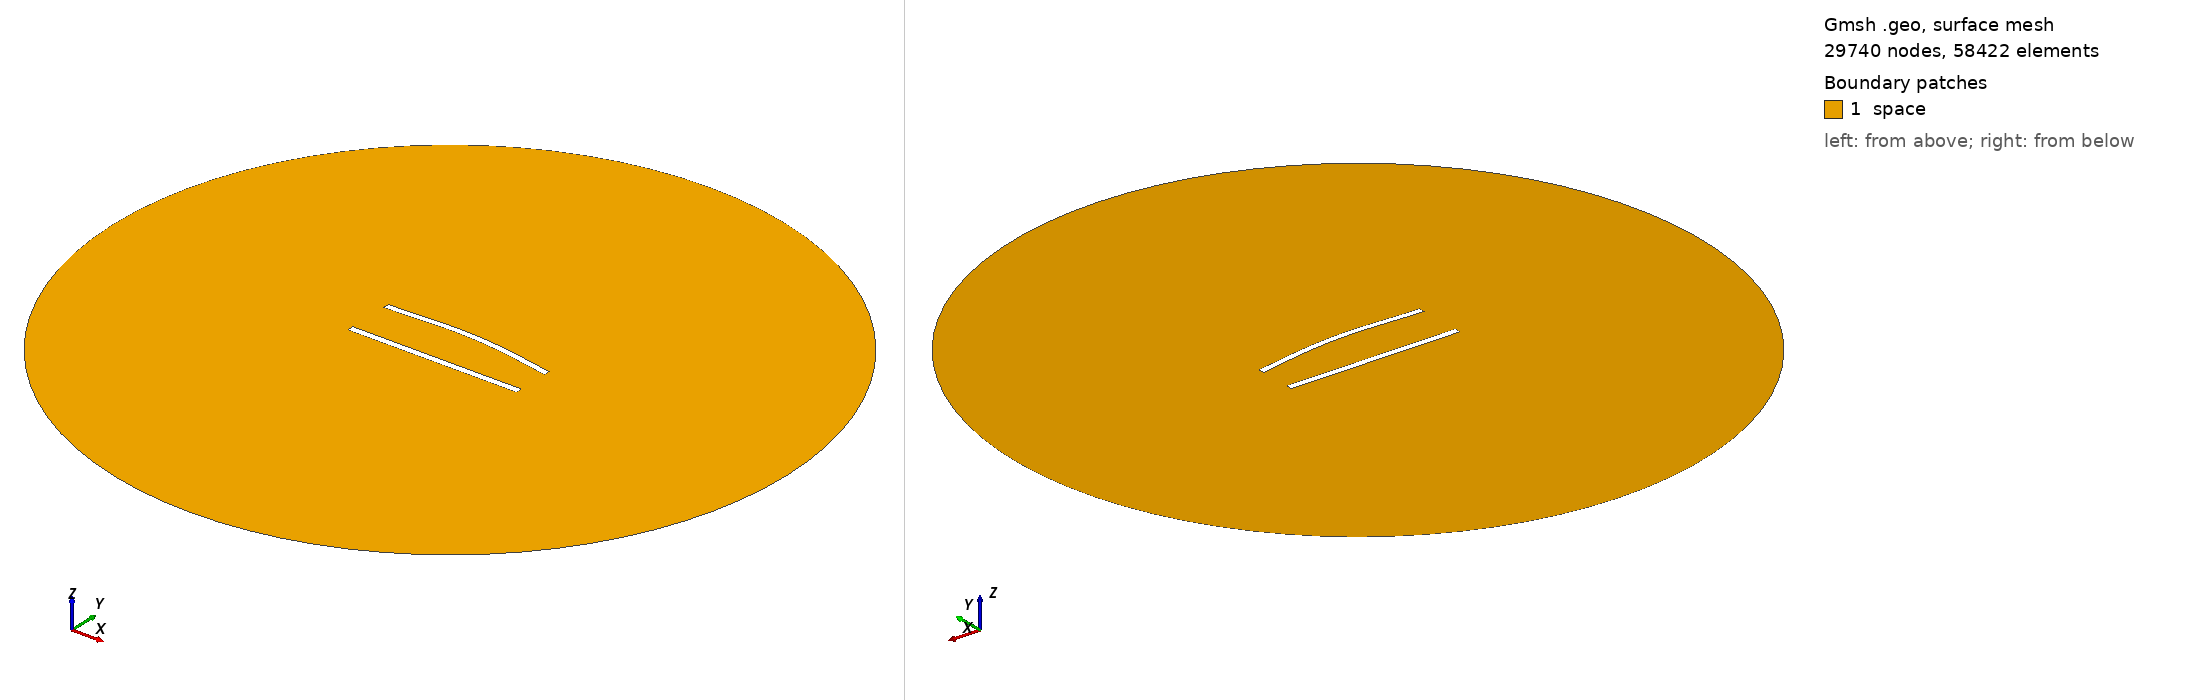

Gmsh geometry script, surface-meshed: 29740 nodes, 58422 surface elements. Boundary patches (legend numbers): 1 space. Left view from above one corner, right view from below the opposite corner. Legend entries are the model's physical surfaces. The drawing asked Gmsh for element sizes between 1% and 20% of the model's largest extent; the script's own settings can give other sizes.

=== 671.geo (drawn) ===
//---------------------------------------
// Geometry kernel
//---------------------------------------

SetFactory("OpenCASCADE");



//---------------------------------------
// Parameters of the geometry
//---------------------------------------

// Overetch of the upper plate
overetch = 0.125;

// Distance between the plates
distance = 27.5;

// Discretization over the x axis (for the deformation)
nx = 50; 

// Length of the plate
L = 100 - overetch; 

// Number of modes
n = 4; 

// 1st mode coefficient
coeff(1) = -1.5;
beta(1) = 0.596864 * 3.1415926535 / L;

// 2nd mode coefficient
coeff(2) = 1.5;
beta(2) = 1.49418 * 3.1415926535 / L;

// 3rd mode coefficient
coeff(3) = 0.0;
beta(3) = 2.50025 * 3.1415926535 / L;

// 4th mode coefficient
coeff(4) = 0.0;
beta(4) = 3.49999 * 3.1415926535 / L;



//---------------------------------------
// Upper plate (deformed rectangle)
//---------------------------------------

// Coordiantes of the upper plate
xmin = -50;
xmax = 50 - overetch;

// Height of the upper plate
yheight = 4 - 2 * overetch;

// Indexes of the points
UpperID[] = {};
LowerID[] = {};
LeftID[] = {};
RightID[] = {};

// Point index
p = 1;

// Horizontal edges
For i In {1:nx}
    x = xmin + (i-1)*(xmax - xmin)/(nx-1);

    y_bottom = distance / 2 + overetch;
    For j In {1:n}
        C = (Cosh(beta(j)*L) + Cos(beta(j)*L)) / (Sinh(beta(j)*L) + Sin(beta(j)*L));
        y_bottom  = y_bottom + coeff(j) * (Cosh(beta(j)*(x+50)) - Cos(beta(j)*(x+50)) - C * (Sinh(beta(j)*(x+50)) - Sin(beta(j)*(x+50))));
    EndFor

    y_top = y_bottom + yheight;

    Point(p) = {x, y_top, 0, 1.0};
    UpperID[i] = p;
    p = p + 1;

    Point(p) = {x, y_bottom, 0, 1.0};
    LowerID[i] = p;
    p = p + 1;
EndFor

// Create point lists
UpperPts[] = {}; LowerPts[] = {};
For i In {1:nx}
  UpperPts[] += {UpperID[i]};
  LowerPts[] += {LowerID[i]};
EndFor

// Build splines
Spline(1) = {UpperPts[]};
Spline(2) = {LowerPts[]};
Line(3) = {LowerPts[nx-1], UpperPts[nx-1]};
Line(4) = {LowerPts[0], UpperPts[0]};

// Build the plane surface
Curve Loop(1) = {2, 3, -1, -4};
Plane Surface(1) = {1};



//---------------------------------------
// Lower plate (rectangle)
//---------------------------------------

// Vertices
Point(1001) = {-50, -distance/2, 0, 1.0};
Point(1002) = { 50, -distance/2, 0, 1.0};
Point(1003) = { 50,  -distance/2 + 4, 0, 1.0};
Point(1004) = {-50,  -distance/2 + 4, 0, 1.0};

// Edges
Line(5) = {1001, 1002};
Line(6) = {1002, 1003};
Line(7) = {1003, 1004};
Line(8) = {1004, 1001};

// Plane surface
Line Loop(2) = {5, 6, 7, 8};
Plane Surface(2) = {2}; 



//---------------------------------------
// Outer (fictious) boundary
//---------------------------------------

// Points
Point(1005) = {0, 0, 0};       // Center
Point(1006) = {200, 0, 0};     // Start point
Point(1007) = {0, 200, 0};     // 90 degrees
Point(1008) = {-200, 0, 0};    // 180 degrees
Point(1009) = {0, -200, 0};    // 270 degrees

// Circle arcs (each needs start, center, end)
Circle(9) = {1006, 1005, 1007};
Circle(10) = {1007, 1005, 1008};
Circle(11) = {1008, 1005, 1009};
Circle(12) = {1009, 1005, 1006};

// Plane surface for the entire domain
Curve Loop(3) = {9, 10, 11, 12};
Surface(3) = {3};

// Subtract the plates from the whole domain to obtain the actual domain where we want to solve the equations
BooleanDifference{ Surface{3}; Delete; }{ Surface{1}; Surface{2}; Delete; }




//---------------------------------------
// Transfinite Lines/Curves
//---------------------------------------

// Set the number of points on the boundaries
r = 6;
d = 0.15;

// Plates
Transfinite Curve {1} = 50*r/4 Using Progression 1;
Transfinite Line {2} = 50*r Using Progression 1;
Transfinite Curve {3, 4} = 2*r Using Progression 1+d;
Transfinite Line {5} = 50*r/4 Using Progression 1;
Transfinite Line {7} = 50*r Using Progression 1;
Transfinite Line {6} = 2*r Using Progression 1-d;
Transfinite Line {8} = 2*r Using Progression 1+d;

// Outer boundary
Transfinite Line {9, 10, 11, 12} = 20 Using Progression 1;



//---------------------------------------
// Physical groups
//---------------------------------------                

// Physical curves (boundaries)
Physical Line("force_segment", 10) = {2};
Physical Line("upper_plate", 11) = {1, 3, 4};
Physical Line("lower_plate", 12) = {5, 6, 7, 8};
Physical Line("boundary", 20) = {9, 10, 11, 12};

// Physical Surfaces
Physical Surface("space", 30) = {3};



//---------------------------------------
// 6. Generate the Mesh
//---------------------------------------

// 2D mesh generation
Mesh 2;
